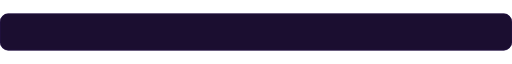
t = 0.00 s
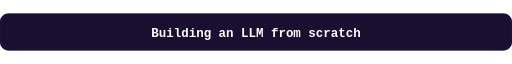
t = 1.61 s
t = 3.34 s: frame unchanged from t = 1.61 s, image omitted
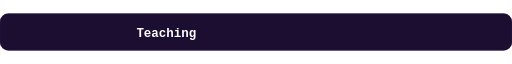
t = 5.00 s
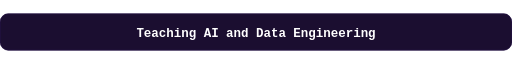
t = 6.79 s
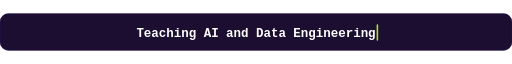
t = 8.51 s

The animated SVG that drew these frames (rendered in a browser with its animation timeline set to each time). Animation: 16 SMIL elements (animate=16); frames cover the first 8.51 s, repeats indefinitely.

<?xml version="1.0" encoding="UTF-8"?>
<svg xmlns="http://www.w3.org/2000/svg" width="1000" height="72" viewBox="0 0 1000 72" role="img" aria-label="Rotating text: Building an LLM from scratch; Teaching AI and Data Engineering; Product Engineer in banking tech; Build to understand, test to learn.">
<title>Rotating text: Building an LLM from scratch; Teaching AI and Data Engineering; Product Engineer in banking tech; Build to understand, test to learn.</title>
<defs></defs>
<style></style>
<rect width="1000" height="72" rx="16" fill="#1B0E30"/><rect x=".5" y=".5" width="999" height="71" rx="16" fill="none" stroke="#2A1650"/><clipPath id="c0"><rect x="295.6" y="0" height="72" width="0"><animate attributeName="width" dur="18.4s" repeatCount="indefinite" keyTimes="0.0000;0.0875;0.2125;0.2425;1.0000" values="0.0;408.8;408.8;0.0;0.0"/></rect></clipPath>
<text x="295.6" y="46" textLength="408.8" lengthAdjust="spacingAndGlyphs" clip-path="url(#c0)" fill="#FFFFFF" style="font-family:'Cascadia Code','Consolas','SFMono-Regular','Courier New',monospace;font-size:24px;font-weight:600">Building an LLM from scratch</text>
<g opacity="0"><animate attributeName="opacity" dur="18.4s" repeatCount="indefinite" keyTimes="0.0000;0.0875;0.2125;0.2425;1.0000" values="0;1;1;0;0" calcMode="discrete"/><rect x="295.6" y="21" width="3" height="32" rx="1.5" fill="#B4E61D"><animate attributeName="x" dur="18.4s" repeatCount="indefinite" keyTimes="0.0000;0.0875;0.2125;0.2425;1.0000" values="297.6;706.4;706.4;297.6;297.6"/><animate attributeName="opacity" dur="0.9s" repeatCount="indefinite" values="1;1;0;0" keyTimes="0;.5;.5;1" calcMode="discrete"/></rect></g>
<clipPath id="c1"><rect x="266.4" y="0" height="72" width="0"><animate attributeName="width" dur="18.4s" repeatCount="indefinite" keyTimes="0.0000;0.2500;0.3375;0.4625;0.4925;1.0000" values="0.0;0.0;467.2;467.2;0.0;0.0"/></rect></clipPath>
<text x="266.4" y="46" textLength="467.2" lengthAdjust="spacingAndGlyphs" clip-path="url(#c1)" fill="#FFFFFF" style="font-family:'Cascadia Code','Consolas','SFMono-Regular','Courier New',monospace;font-size:24px;font-weight:600">Teaching AI and Data Engineering</text>
<g opacity="0"><animate attributeName="opacity" dur="18.4s" repeatCount="indefinite" keyTimes="0.0000;0.2500;0.3375;0.4625;0.4925;1.0000" values="0;0;1;1;0;0" calcMode="discrete"/><rect x="266.4" y="21" width="3" height="32" rx="1.5" fill="#B4E61D"><animate attributeName="x" dur="18.4s" repeatCount="indefinite" keyTimes="0.0000;0.2500;0.3375;0.4625;0.4925;1.0000" values="268.4;268.4;735.6;735.6;268.4;268.4"/><animate attributeName="opacity" dur="0.9s" repeatCount="indefinite" values="1;1;0;0" keyTimes="0;.5;.5;1" calcMode="discrete"/></rect></g>
<clipPath id="c2"><rect x="266.4" y="0" height="72" width="0"><animate attributeName="width" dur="18.4s" repeatCount="indefinite" keyTimes="0.0000;0.5000;0.5875;0.7125;0.7425;1.0000" values="0.0;0.0;467.2;467.2;0.0;0.0"/></rect></clipPath>
<text x="266.4" y="46" textLength="467.2" lengthAdjust="spacingAndGlyphs" clip-path="url(#c2)" fill="#FFFFFF" style="font-family:'Cascadia Code','Consolas','SFMono-Regular','Courier New',monospace;font-size:24px;font-weight:600">Product Engineer in banking tech</text>
<g opacity="0"><animate attributeName="opacity" dur="18.4s" repeatCount="indefinite" keyTimes="0.0000;0.5000;0.5875;0.7125;0.7425;1.0000" values="0;0;1;1;0;0" calcMode="discrete"/><rect x="266.4" y="21" width="3" height="32" rx="1.5" fill="#B4E61D"><animate attributeName="x" dur="18.4s" repeatCount="indefinite" keyTimes="0.0000;0.5000;0.5875;0.7125;0.7425;1.0000" values="268.4;268.4;735.6;735.6;268.4;268.4"/><animate attributeName="opacity" dur="0.9s" repeatCount="indefinite" values="1;1;0;0" keyTimes="0;.5;.5;1" calcMode="discrete"/></rect></g>
<clipPath id="c3"><rect x="244.5" y="0" height="72" width="0"><animate attributeName="width" dur="18.4s" repeatCount="indefinite" keyTimes="0.0000;0.7500;0.8375;0.9625;0.9925;1.0000" values="0.0;0.0;511.0;511.0;0.0;0.0"/></rect></clipPath>
<text x="244.5" y="46" textLength="511.0" lengthAdjust="spacingAndGlyphs" clip-path="url(#c3)" fill="#FFFFFF" style="font-family:'Cascadia Code','Consolas','SFMono-Regular','Courier New',monospace;font-size:24px;font-weight:600">Build to understand. Test to learn.</text>
<g opacity="0"><animate attributeName="opacity" dur="18.4s" repeatCount="indefinite" keyTimes="0.0000;0.7500;0.8375;0.9625;0.9925;1.0000" values="0;0;1;1;0;0" calcMode="discrete"/><rect x="244.5" y="21" width="3" height="32" rx="1.5" fill="#B4E61D"><animate attributeName="x" dur="18.4s" repeatCount="indefinite" keyTimes="0.0000;0.7500;0.8375;0.9625;0.9925;1.0000" values="246.5;246.5;757.5;757.5;246.5;246.5"/><animate attributeName="opacity" dur="0.9s" repeatCount="indefinite" values="1;1;0;0" keyTimes="0;.5;.5;1" calcMode="discrete"/></rect></g>

</svg>
